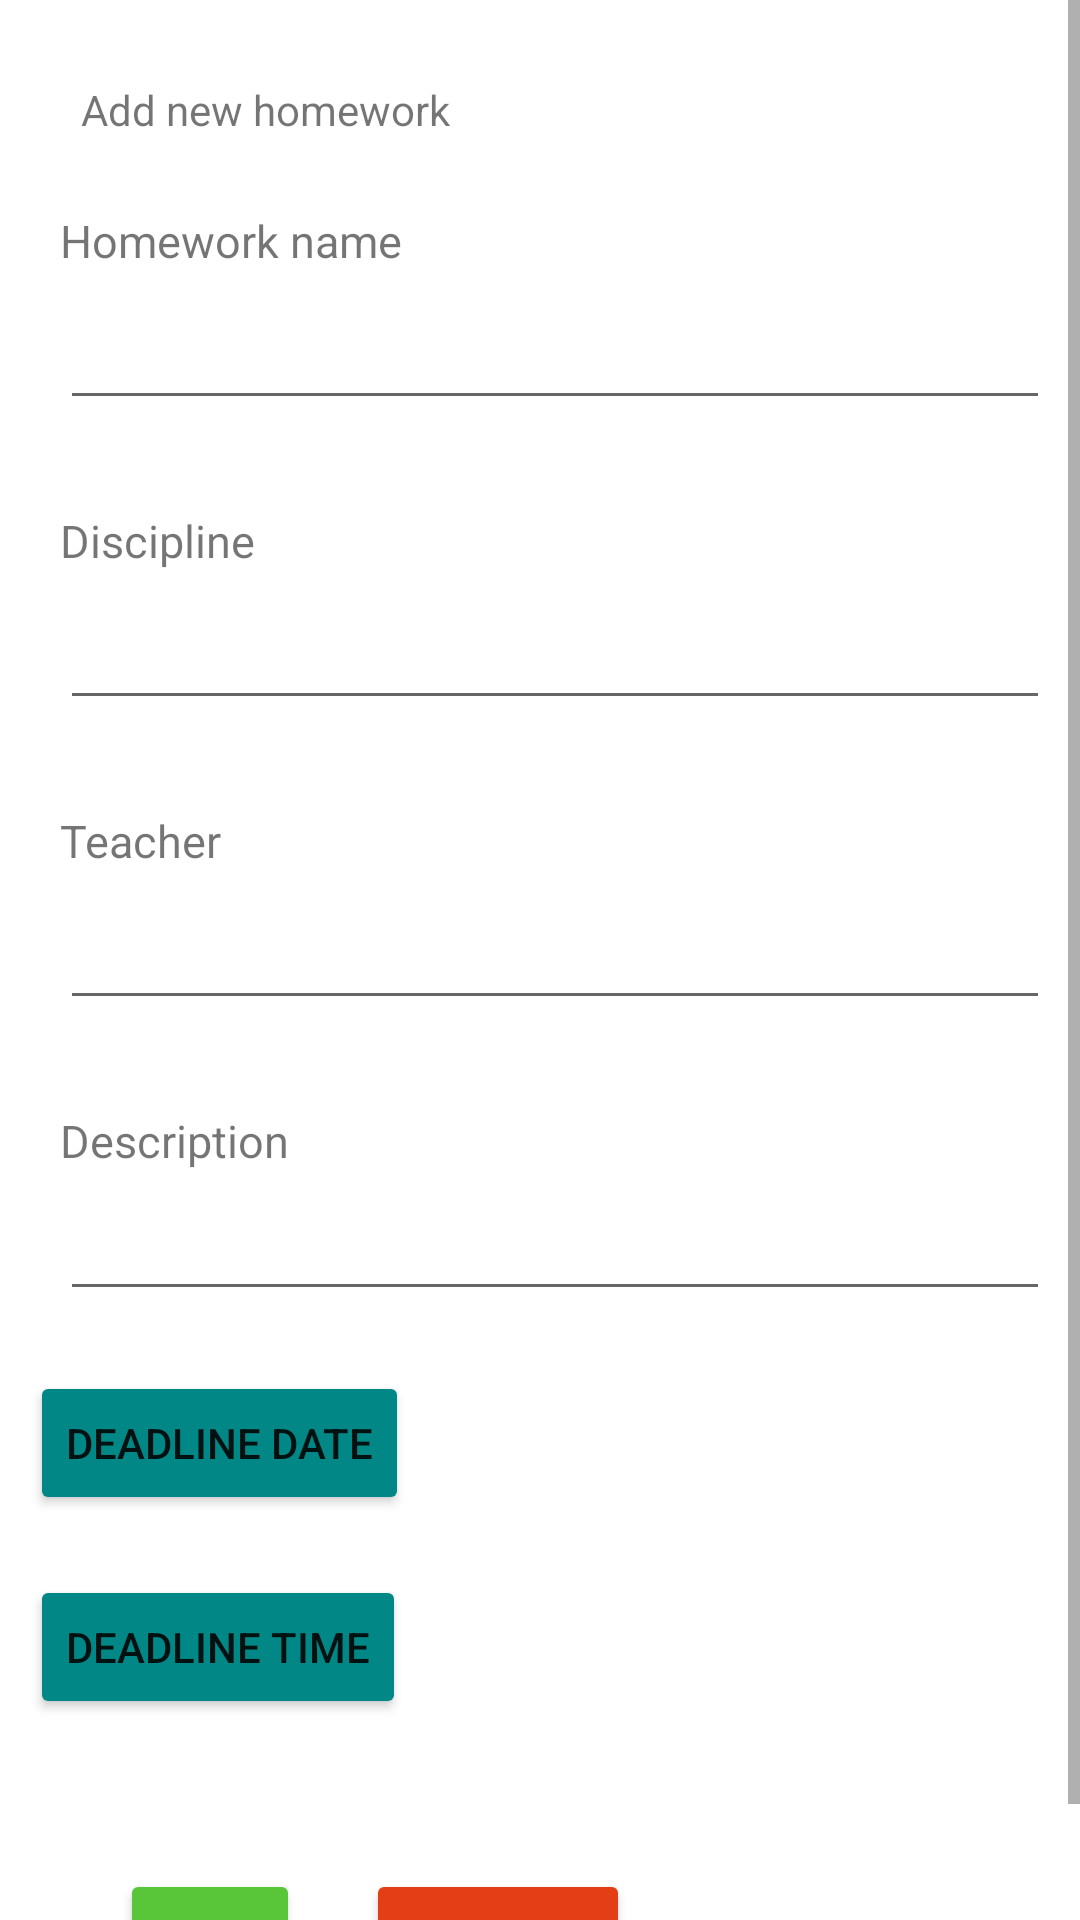

Reconstruct the res/layout file that produces this screen, plus the resources it refers to.
<!-- AndroidManifest.xml: application theme Theme.HomeworkPlanner -->
<!-- res/layout/activity_add_homework.xml -->
<?xml version="1.0" encoding="utf-8"?>
<androidx.constraintlayout.widget.ConstraintLayout xmlns:android="http://schemas.android.com/apk/res/android"
    xmlns:app="http://schemas.android.com/apk/res-auto"
    xmlns:tools="http://schemas.android.com/tools"
    android:layout_width="match_parent"
    android:layout_height="match_parent"
    tools:context=".AddHomeworkActivity">

    <ScrollView
        android:layout_width="fill_parent"
        android:layout_height="fill_parent"
        android:fillViewport="true"
        app:layout_constraintStart_toStartOf="parent"
        app:layout_constraintTop_toTopOf="parent">

        <RelativeLayout
            android:layout_width="match_parent"
            android:layout_height="wrap_content"
            android:orientation="horizontal">

            <RelativeLayout
                android:id="@+id/RelativeLayout01"
                android:layout_width="wrap_content"
                android:layout_height="wrap_content"
                android:layout_marginStart="10dp"
                android:layout_marginTop="10dp"
                android:layout_marginEnd="10dp"
                android:layout_marginBottom="10dp">

                <TextView
                    android:id="@+id/text_view_homework_name"
                    android:layout_width="wrap_content"
                    android:layout_height="wrap_content"
                    android:layout_marginStart="10dp"
                    android:layout_marginTop="60dp"
                    android:gravity="start"
                    android:text="@string/homework_name"
                    android:textSize="15sp" />

                <EditText
                    android:id="@+id/homework_name"
                    android:layout_width="353dp"
                    android:layout_height="50dp"
                    android:layout_marginStart="10dp"
                    android:layout_marginTop="80dp"
                    android:ems="10"
                    android:inputType="text" />
            </RelativeLayout>

            <RelativeLayout
                android:id="@+id/RelativeLayout02"
                android:layout_width="wrap_content"
                android:layout_height="wrap_content"
                android:layout_below="@+id/RelativeLayout01"
                android:layout_marginStart="10dp"
                android:layout_marginTop="10dp"
                android:layout_marginEnd="10dp"
                android:layout_marginBottom="10dp">

                <TextView
                    android:id="@+id/text_view_discipline"
                    android:layout_width="wrap_content"
                    android:layout_height="wrap_content"
                    android:layout_marginStart="10dp"
                    android:layout_marginTop="10dp"
                    android:gravity="start"
                    android:text="@string/discipline"
                    android:textSize="15sp" />

                <EditText
                    android:id="@+id/discipline"
                    android:layout_width="353dp"
                    android:layout_height="50dp"
                    android:layout_marginStart="10dp"
                    android:layout_marginTop="30dp"
                    android:ems="10"
                    android:inputType="text" />
            </RelativeLayout>

            <RelativeLayout
                android:id="@+id/RelativeLayout03"
                android:layout_width="wrap_content"
                android:layout_height="wrap_content"
                android:layout_below="@+id/RelativeLayout02"
                android:layout_margin="10dp">

                <TextView
                    android:id="@+id/text_view_teacher"
                    android:layout_width="wrap_content"
                    android:layout_height="wrap_content"
                    android:layout_marginStart="10dp"
                    android:layout_marginTop="10dp"
                    android:gravity="start"
                    android:text="@string/teacher"
                    android:textSize="15sp" />

                <EditText
                    android:id="@+id/teacher"
                    android:layout_width="352dp"
                    android:layout_height="50dp"
                    android:layout_marginStart="10dp"
                    android:layout_marginTop="30dp"
                    android:ems="10"
                    android:inputType="text" />
            </RelativeLayout>

            <TextView
                android:id="@+id/new_homework_title"
                android:layout_width="wrap_content"
                android:layout_height="wrap_content"
                android:layout_marginStart="27dp"
                android:layout_marginTop="27dp"
                android:text="@string/new_homework_title" />

            <RelativeLayout
                android:id="@+id/RelativeLayout04"
                android:layout_width="wrap_content"
                android:layout_height="wrap_content"
                android:layout_below="@+id/RelativeLayout03"
                android:layout_margin="10dp">

                <TextView
                    android:id="@+id/text_view_description"
                    android:layout_width="wrap_content"
                    android:layout_height="wrap_content"
                    android:layout_marginStart="10dp"
                    android:layout_marginTop="10dp"
                    android:gravity="start"
                    android:text="@string/description"
                    android:textSize="15sp" />

                <EditText
                    android:id="@+id/description"
                    android:layout_width="355dp"
                    android:layout_height="47dp"
                    android:layout_marginStart="10dp"
                    android:layout_marginTop="30dp"
                    android:ems="10"
                    android:inputType="text" />
            </RelativeLayout>

            <RelativeLayout
                android:id="@+id/RelativeLayout05"
                android:layout_width="wrap_content"
                android:layout_height="wrap_content"
                android:layout_below="@+id/RelativeLayout04"
                android:layout_margin="10dp">

                <Button
                    android:layout_width="wrap_content"
                    android:layout_height="wrap_content"
                    android:backgroundTint="@color/teal_700"
                    android:onClick="showDatePickerDialog"
                    android:text="@string/homework_date" />
            </RelativeLayout>

            <RelativeLayout
                android:id="@+id/RelativeLayout06"
                android:layout_width="wrap_content"
                android:layout_height="wrap_content"
                android:layout_below="@+id/RelativeLayout05"
                android:layout_margin="10dp">

                <Button
                    android:layout_width="wrap_content"
                    android:layout_height="wrap_content"
                    android:backgroundTint="@color/teal_700"
                    android:onClick="showTimePickerDialog"
                    android:text="@string/homework_time" />
            </RelativeLayout>

            <RelativeLayout
                android:id="@+id/RelativeLayout07"
                android:layout_width="wrap_content"
                android:layout_height="wrap_content"
                android:layout_below="@+id/RelativeLayout06"
                android:layout_margin="10dp">

                <Button
                    android:id="@+id/button_add"
                    android:layout_width="60dp"
                    android:layout_height="wrap_content"
                    android:layout_marginStart="30dp"
                    android:layout_marginTop="30dp"
                    android:backgroundTint="@color/green"
                    android:onClick="addHomework"
                    android:textSize="10sp"
                    android:text="@string/add_button" />
            </RelativeLayout>
            <RelativeLayout
                android:id="@+id/RelativeLayout08"
                android:layout_width="120dp"
                android:layout_height="wrap_content"
                android:layout_toEndOf="@+id/RelativeLayout07"
                android:layout_below="@+id/RelativeLayout06"
                android:layout_margin="10dp">
                <Button
                    android:id="@+id/button_cancel"
                    android:layout_width="wrap_content"
                    android:layout_height="wrap_content"
                    android:layout_alignParentEnd="true"
                    android:layout_marginTop="30dp"
                    android:layout_marginEnd="30dp"
                    android:backgroundTint="@color/red"
                    android:onClick="cancelHomework"
                    android:textSize="10sp"
                    android:text="@string/cancel_button" />
            </RelativeLayout>
        </RelativeLayout>
    </ScrollView>
</androidx.constraintlayout.widget.ConstraintLayout>
<!-- resources referenced by this layout -->
<resources>
  <color name="green">#59c639</color>
  <color name="red">#e43e17</color>
  <color name="teal_700">#FF018786</color>
  <string name="add_button">Add</string>
  <string name="cancel_button">Cancel</string>
  <string name="description">Description</string>
  <string name="discipline">Discipline</string>
  <string name="homework_date">Deadline date</string>
  <string name="homework_name">Homework name</string>
  <string name="homework_time">Deadline time</string>
  <string name="new_homework_title">Add new homework</string>
  <string name="teacher">Teacher</string>
  <style name="Theme.HomeworkPlanner" parent="Theme.MaterialComponents.DayNight.DarkActionBar">
          
          <item name="colorPrimary">@color/purple_500</item>
          <item name="colorPrimaryVariant">@color/purple_700</item>
          <item name="colorOnPrimary">@color/white</item>
          
          <item name="colorSecondary">@color/teal_200</item>
          <item name="colorSecondaryVariant">@color/teal_700</item>
          <item name="colorOnSecondary">@color/black</item>
          
          <item name="android:statusBarColor" tools:targetApi="l">?attr/colorPrimaryVariant</item>
          
      </style>
  <color name="purple_500">#FF6200EE</color>
  <color name="purple_700">#FF3700B3</color>
  <color name="white">#FFFFFFFF</color>
  <color name="teal_200">#FF03DAC5</color>
  <color name="black">#FF000000</color>
</resources>
